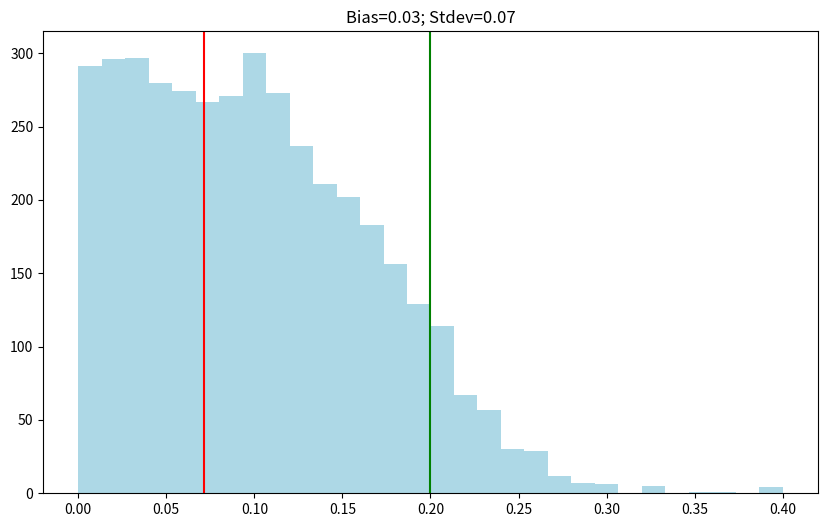

Write Python code to recreate this figure.
# "INFOF422 Statistical foundations of machine learning" course
# Python implementation
# [redacted]
# Translated to Python

import numpy as np
import pandas as pd
import matplotlib.pyplot as plt

np.random.seed(0)

placebo = np.array([9243, 9671, 11792, 13357, 9055, 6290, 12412, 18806])
oldpatch = np.array([17649, 12013, 19979, 21816, 13850, 9806, 17208, 29044])
newpatch = np.array([16449, 14614, 17274, 23798, 12560, 10157, 16570, 26325])

data = pd.DataFrame({
    'placebo': placebo,
    'oldpatch': oldpatch,
    'newpatch': newpatch
})

N = len(data)
B = 4000

theta_hat = abs(np.mean(data['newpatch']) - np.mean(data['oldpatch'])) / \
           (np.mean(data['oldpatch']) - np.mean(data['placebo']))

thetaB = np.zeros(B)

for b in range(B):
    Db = data.sample(n=N, replace=True)
    thetaB[b] = abs(np.mean(Db['newpatch']) - np.mean(Db['oldpatch'])) / \
                (np.mean(Db['oldpatch']) - np.mean(Db['placebo']))

plt.figure(figsize=(10, 6))
plt.hist(thetaB, bins=30,color='lightblue')
plt.title(f"Bias={abs(theta_hat - np.mean(thetaB)):.2f}; Stdev={np.std(thetaB):.2f}")
plt.axvline(x=theta_hat, color='red')
plt.axvline(x=0.2, color='green')
plt.show()

print(f"Probability that theta_hat > 0.2 = {np.sum(thetaB > 0.2) / B}")
